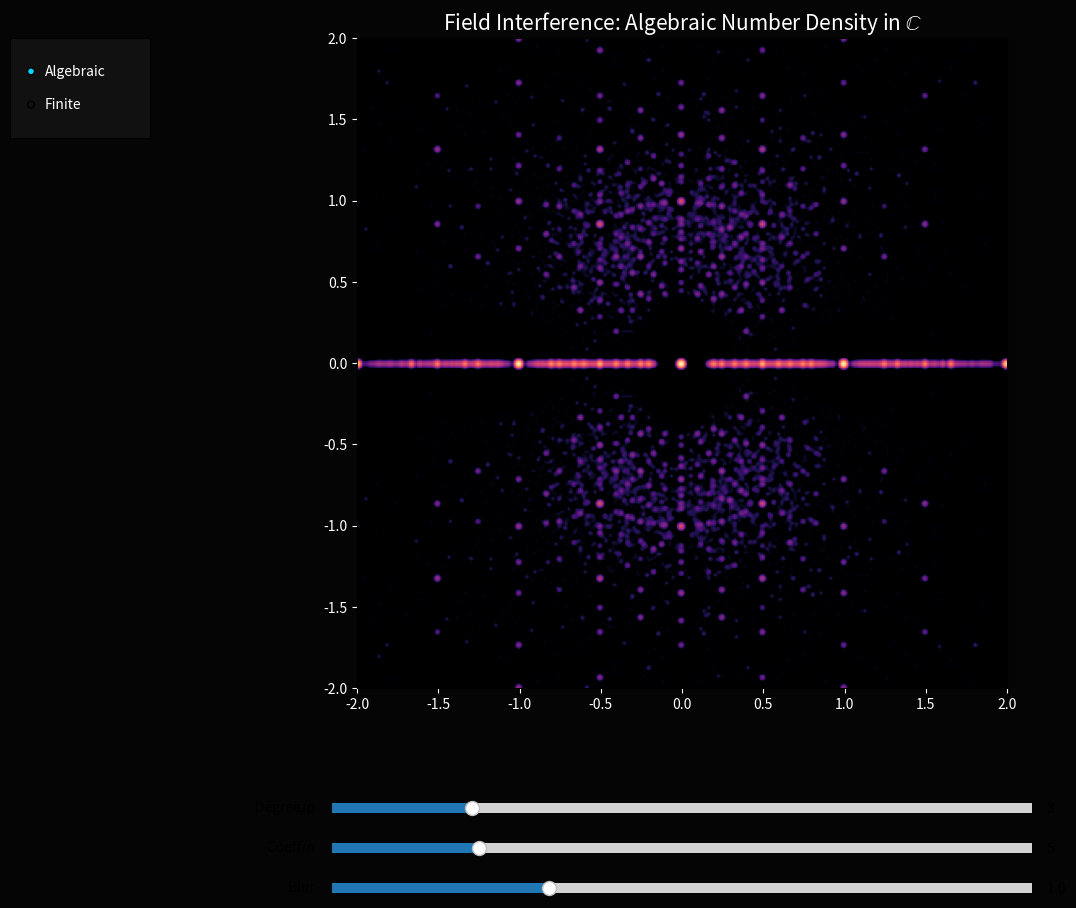

The script that saved this image:
import numpy as np
import matplotlib.pyplot as plt
from matplotlib.widgets import Slider, RadioButtons
from scipy.ndimage import gaussian_filter
from matplotlib.colors import LogNorm

class UnifiedFieldExplorer:
    def __init__(self, interactive=True):
        self.interactive = interactive
        self.mode = 'Algebraic' # 'Algebraic' or 'Finite'
        
        # Algebraic Params
        self.max_degree = 3
        self.max_coeff = 5
        self.sigma = 1.0
        
        # Finite Params
        self.p = 3
        self.n = 2
        
        self.fig = plt.figure(figsize=(14, 10), facecolor='#050505')
        self.ax = self.fig.add_axes([0.1, 0.25, 0.8, 0.65], facecolor='black')
        
        if self.interactive:
            self.setup_widgets()
        
        self.update(None)

    def setup_widgets(self):
        # Mode Selection
        ax_mode = self.fig.add_axes([0.02, 0.8, 0.1, 0.1], facecolor='#111111')
        self.radio = RadioButtons(ax_mode, ('Algebraic', 'Finite'), activecolor='#00d4ff')
        for label in self.radio.labels:
            label.set_color('white')
        self.radio.on_clicked(self.change_mode)
        
        # Sliders (shared space, visibility toggled by mode)
        self.ax_s1 = self.fig.add_axes([0.25, 0.12, 0.5, 0.02], facecolor='#222222')
        self.s1 = Slider(self.ax_s1, 'Degree/p ', 1, 11, valinit=3, valstep=1)
        
        self.ax_s2 = self.fig.add_axes([0.25, 0.08, 0.5, 0.02], facecolor='#222222')
        self.s2 = Slider(self.ax_s2, 'Coeff/n ', 1, 20, valinit=5, valstep=1)
        
        self.ax_s3 = self.fig.add_axes([0.25, 0.04, 0.5, 0.02], facecolor='#222222')
        self.s3 = Slider(self.ax_s3, 'Blur ', 0.1, 3.0, valinit=1.0)
        
        self.s1.on_changed(self.update)
        self.s2.on_changed(self.update)
        self.s3.on_changed(self.update)

    def change_mode(self, label):
        self.mode = label
        if self.mode == 'Algebraic':
            self.s1.label.set_text('Max Degree ')
            self.s2.label.set_text('Max Coeff ')
            self.ax_s3.set_visible(True)
        else:
            self.s1.label.set_text('Prime p ')
            self.s2.label.set_text('Degree n ')
            self.ax_s3.set_visible(False)
        self.update(None)

    def draw_algebraic(self, deg, coeff, sigma):
        res = 400
        Z = np.zeros((res, res))
        x_range = (-2, 2)
        for d in range(1, deg + 1):
            num_samples = 10000 // d
            for _ in range(num_samples):
                poly = np.random.randint(-coeff, coeff + 1, d + 1)
                if poly[-1] == 0: poly[-1] = 1
                roots = np.roots(poly[::-1])
                for r in roots:
                    re, im = r.real, r.imag
                    if x_range[0] <= re <= x_range[1] and x_range[0] <= im <= x_range[1]:
                        ix = int((re - x_range[0]) / 4 * (res - 1))
                        iy = int((im - x_range[0]) / 4 * (res - 1))
                        Z[iy, ix] += 1
        Z_blur = gaussian_filter(Z, sigma=sigma)
        self.ax.imshow(Z_blur, extent=[-2, 2, -2, 2], origin='lower', cmap='magma', norm=LogNorm(vmin=0.1))
        self.ax.set_title(r"Field Interference: Algebraic Number Density in $\mathbb{C}$", color='white', fontsize=15)

    def draw_finite(self, p, n):
        # Ensure p is prime (simple check for visualization)
        primes = [2, 3, 5, 7, 11, 13, 17, 19]
        p = min(primes, key=lambda x:abs(x-p))
        
        elements = []
        # We'll use a more structured embedding for GF(p^n)
        # Using a primitive element or just a basis approach
        basis = [1.0]
        if n > 1:
            # Eisenstein-like or Roots of Unity basis for nice 2D spread
            for j in range(1, n):
                basis.append(np.exp(1j * 2 * np.pi * j / n))

        for i in range(p**n):
            val = 0
            temp = i
            for j in range(n):
                c = temp % p
                temp //= p
                val += c * basis[j]
            elements.append(val)
        
        re = [e.real for e in elements]
        im = [e.imag for e in elements]
        self.ax.scatter(re, im, c=np.abs(elements), cmap='cool', s=100, edgecolors='white', zorder=3)
        self.ax.scatter(re[:p], im[:p], color='yellow', s=150, edgecolors='red', label=f'Base Field GF({p})')
        
        # Lattice lines (additive structure)
        for i in range(len(elements)):
            for j in range(i + 1, len(elements)):
                diff = elements[i] - elements[j]
                if any(np.isclose(np.abs(diff), np.abs(b), atol=1e-5) for b in basis):
                    self.ax.plot([elements[i].real, elements[j].real], [elements[i].imag, elements[j].imag], 
                                 color='#00d4ff', alpha=0.2, lw=0.5)
        
        self.ax.set_title(rf"Finite Field Extension: $GF({p}^{n})$ over $GF({p})$", color='white', fontsize=15)
        self.ax.legend(facecolor='#111111', labelcolor='white')
        self.ax.set_aspect('equal')

    def update(self, val):
        self.ax.clear()
        self.ax.set_facecolor('black')
        v1 = int(self.s1.val) if self.interactive else 3
        v2 = int(self.s2.val) if self.interactive else 5
        v3 = self.s3.val if self.interactive else 1.0
        
        if self.mode == 'Algebraic':
            self.draw_algebraic(v1, v2, v3)
        else:
            self.draw_finite(v1, v2)
            
        self.ax.tick_params(colors='white')
        if self.interactive:
            self.fig.canvas.draw_idle()

if __name__ == "__main__":
    import sys
    if "--static" in sys.argv:
        explorer = UnifiedFieldExplorer(interactive=False)
        plt.savefig('./unified_field_interference.png', dpi=300, facecolor='#050505')
    else:
        explorer = UnifiedFieldExplorer(interactive=True)
        plt.show()
